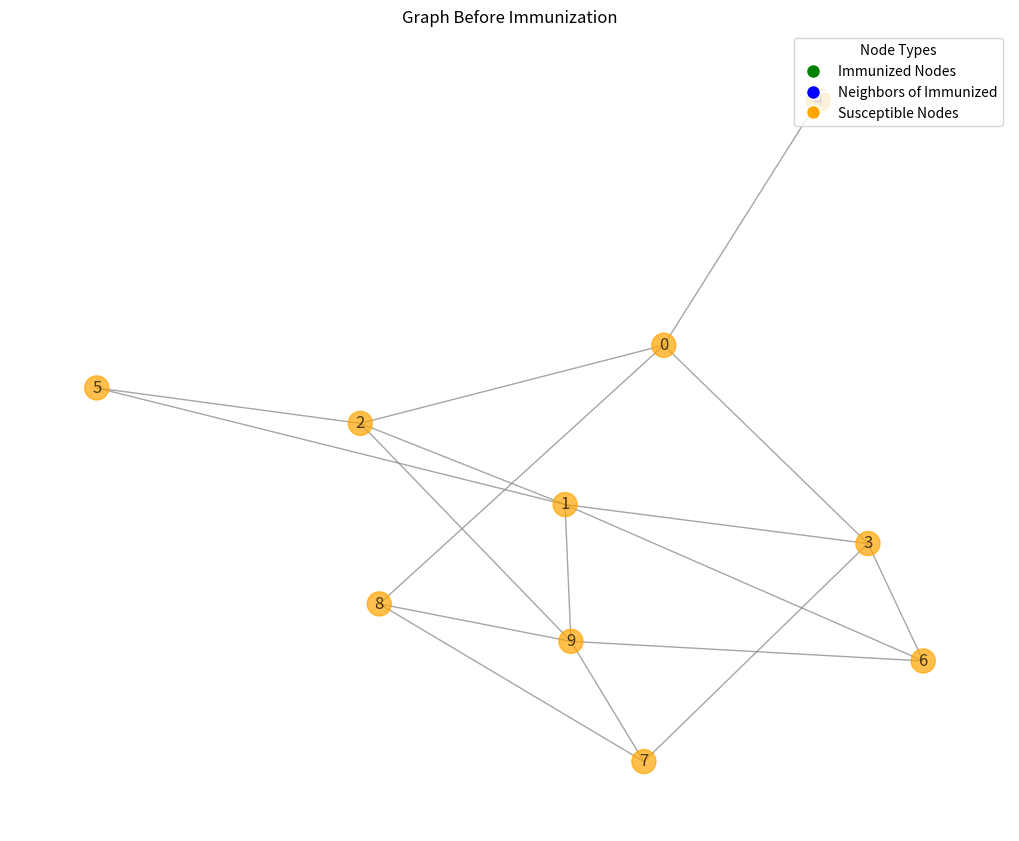
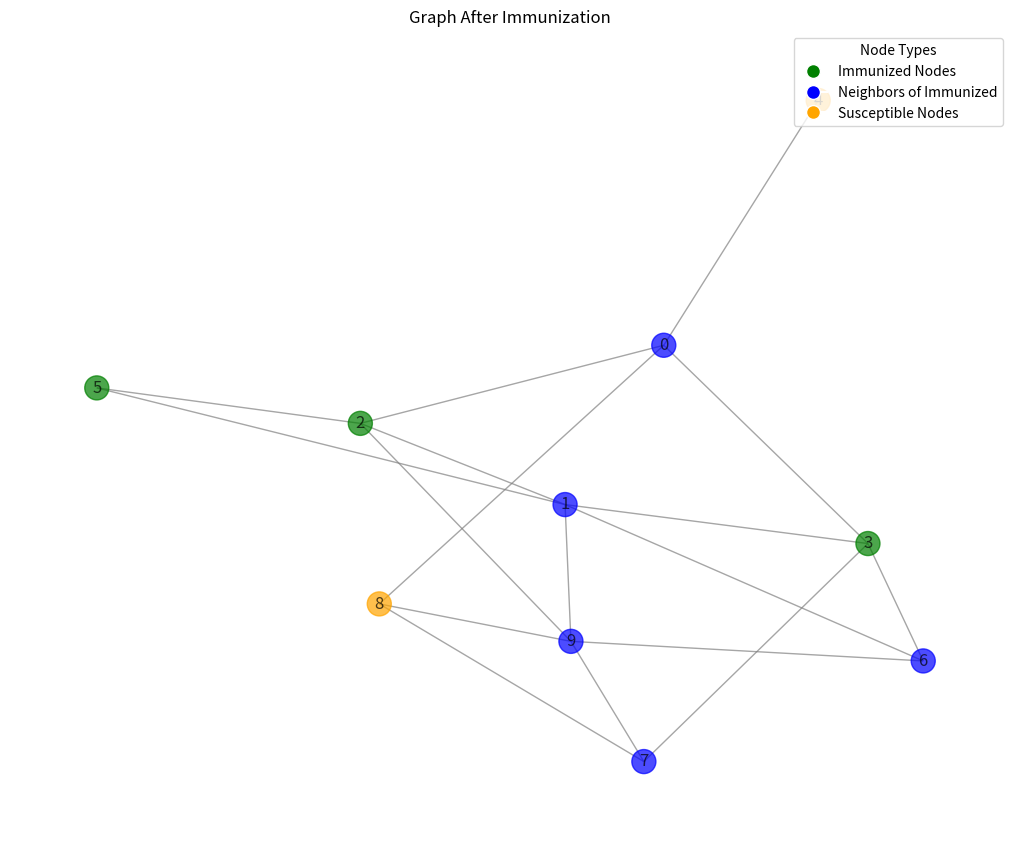

Recreate these plots in Python, in order.
"""
Module: ImmunizationCampaign

This module provides the `ImmunizationCampaign` class to simulate and visualize the immunization process on a graph.
It allows for different strategies, such as random immunization, targeting high-degree nodes (hubs), or immunizing
neighbors of randomly selected nodes. The immunized nodes and their neighbors are tracked, and the graph can be 
visualized before and after immunization.

Author: Isabela Yabe
Last Modified: 02/12/2024
Status: Complete

Dependencies:
    - networkx
    - numpy
    - matplotlib.pyplot
    - random
"""


import networkx as nx
import random
import numpy as np
import matplotlib.pyplot as plt

class ImmunizationCampaign:
    """
    A class to simulate an immunization campaign on a network.

    This class applies different immunization strategies to a graph, marking nodes as immunized and updating the 
    states of their neighbors. It can visualize the network before and after the immunization process.

    Attributes:
        graph (networkx.Graph): The graph representing the network.
        states (dict): A dictionary mapping nodes to their states:
            -1: Susceptible (not immunized or influenced).
             0: Neighbor of an immunized node (partially protected).
             1: Immunized.
        method (str): The immunization strategy ("random", "hubs", or "neighbors").
        immunized_nodes (list): List of nodes that have been immunized.
        neighbors_of_immunized (set): Set of nodes that are neighbors of immunized nodes.
        not_immunized (list): List of nodes that are not immunized yet.
    """
    def __init__(self, graph, method="random", seed=None):
        """
        Initializes the ImmunizationCampaign instance.

        Args:
            graph (networkx.Graph): The graph representing the network.
            method (str): The immunization strategy. Options are:
                - "random": Randomly selects nodes to immunize.
                - "hubs": Selects nodes with the highest degrees.
                - "neighbors": Selects neighbors of randomly chosen nodes.
            seed (int, optional): Seed for random number generation. Default is None.
        """
        self.graph = graph
        self.states = {node: -1 for node in graph.nodes}
        self.method = method
        self.immunized_nodes = []  
        self.neighbors_of_immunized = []
        self.not_immunized = list(self.graph.nodes())
        if seed is not None:
            random.seed(seed)

    def immunize(self, num_nodes):
        """
        Immunizes nodes in the graph based on the chosen strategy.

        Updates:
            - The `states` dictionary is updated to mark immunized nodes as `1` and their neighbors as `0` 
              (if they are not already immunized).

        Args:
            num_nodes (int): Number of nodes to immunize in this step.

        Returns:
            list: List of nodes that were immunized during this step.

        Raises:
            ValueError: If an invalid immunization strategy is provided.
        """
        
        num_not_immunized = len(self.not_immunized)

        if num_not_immunized < num_nodes:
            size = num_not_immunized
        else:
            size = num_nodes

        if self.method == "random":
            nodes_to_immunize = random.sample(self.not_immunized, size)

        elif self.method == "hubs":
            nodes_to_immunize = sorted(
                [(node, degree) for node, degree in self.graph.degree if node in self.not_immunized],
                key=lambda x: x[1], 
                reverse=True
            )[:size]
            nodes_to_immunize = [node for node, _ in nodes_to_immunize]

        elif self.method == "neighbors":
            neighbors = set()
            for node in random.sample(self.not_immunized, size):
                neighbors.update(self.graph.neighbors(node))
                if len(neighbors) >= size:
                    break
            nodes_to_immunize = list(neighbors)[:size]
        else:
            raise ValueError("Invalid immunization method.")

        for node in nodes_to_immunize:
            self.states[node] = 1 
            self.not_immunized.remove(node)

        self.immunized_nodes.extend(nodes_to_immunize)

        self.neighbors_of_immunized = set()
        for node in self.immunized_nodes:
            self.neighbors_of_immunized.update(self.graph.neighbors(node))
        self.neighbors_of_immunized -= set(self.immunized_nodes)

        for neighbor in self.neighbors_of_immunized:
            if self.states[neighbor] == -1:  
                self.states[neighbor] = 0

        return nodes_to_immunize
    
    def run_sis_with_immunization(graph, beta, mu, initial_infected, immunization_campaign, immunization_fraction):
        """
        Simula o modelo SIS com uma estratégia de imunização e retorna a fração final de nós infectados.

        Args:
            graph (nx.Graph): O grafo sobre o qual a simulação será executada.
            beta (float): Taxa de infecção.
            mu (float): Taxa de recuperação.
            initial_infected (int): Número inicial de nós infectados.
            immunization_campaign (ImmunizationCampaign): Instância da campanha de imunização.
            immunization_fraction (float): Fração de nós a serem imunizados.

        Returns:
            float: Fração final de nós infectados no estado endêmico.
        """
        num_immunized = int(immunization_fraction * len(graph.nodes))

        # Não imunizar mais do que o número total de nós menos os infectados iniciais
        max_immunizable = len(graph.nodes) - initial_infected
        num_immunized = min(num_immunized, max_immunizable)

        immunization_campaign.immunize(num_nodes=num_immunized)

        try:
            sis = SISModel(graph, beta=beta, mu=mu, initial_infected=initial_infected, immunization_campaign=immunization_campaign)
            sis.run(steps=200)
            return sis.history[-1] / len(graph.nodes)
        except ValueError as e:
            # Se não há nós suficientes para iniciar a infecção, retornamos 0 como fração infectada
            return 0.0


    def plot_graph(self, title="Graph After Immunization"):
        """
        Plots the graph with color-coded nodes based on their status and adds a legend.

        Args:
            title (str): The title of the plot. Default is "Graph After Immunization".
        """
        pos = nx.spring_layout(self.graph, seed=42)  
        node_colors = []
        for node in self.graph.nodes:
            if node in self.immunized_nodes:
                node_colors.append("green")
            elif node in self.neighbors_of_immunized:
                node_colors.append("blue")
            else:
                node_colors.append("orange")

        plt.figure(figsize=(10, 8))
        nx.draw(
            self.graph,
            pos,
            node_color=node_colors,
            with_labels=True,
            node_size=300,
            edge_color="gray",
            alpha=0.7,
        )

        legend_elements = [
            plt.Line2D([0], [0], marker='o', color='w', label='Immunized Nodes', markerfacecolor='green', markersize=10),
            plt.Line2D([0], [0], marker='o', color='w', label='Neighbors of Immunized', markerfacecolor='blue', markersize=10),
            plt.Line2D([0], [0], marker='o', color='w', label='Susceptible Nodes', markerfacecolor='orange', markersize=10)
        ]
        plt.legend(handles=legend_elements, loc='upper right', title="Node Types")

        plt.title(title)
        plt.show()

if __name__ == "__main__":
    G = nx.erdos_renyi_graph(10, 0.3, seed=42)

    methods = ["random", "hubs", "neighbors"]
    campaign = ImmunizationCampaign(graph=G, method=methods[2], seed=42) 

    print("Graph before immunization:")
    campaign.plot_graph(title="Graph Before Immunization")

    immunized_nodes = campaign.immunize(num_nodes=3)
    print(f"Immunized nodes: {immunized_nodes}")
    print("States after immunization:", campaign.states)
    print("Graph after immunization:")
    campaign.plot_graph(title="Graph After Immunization")
